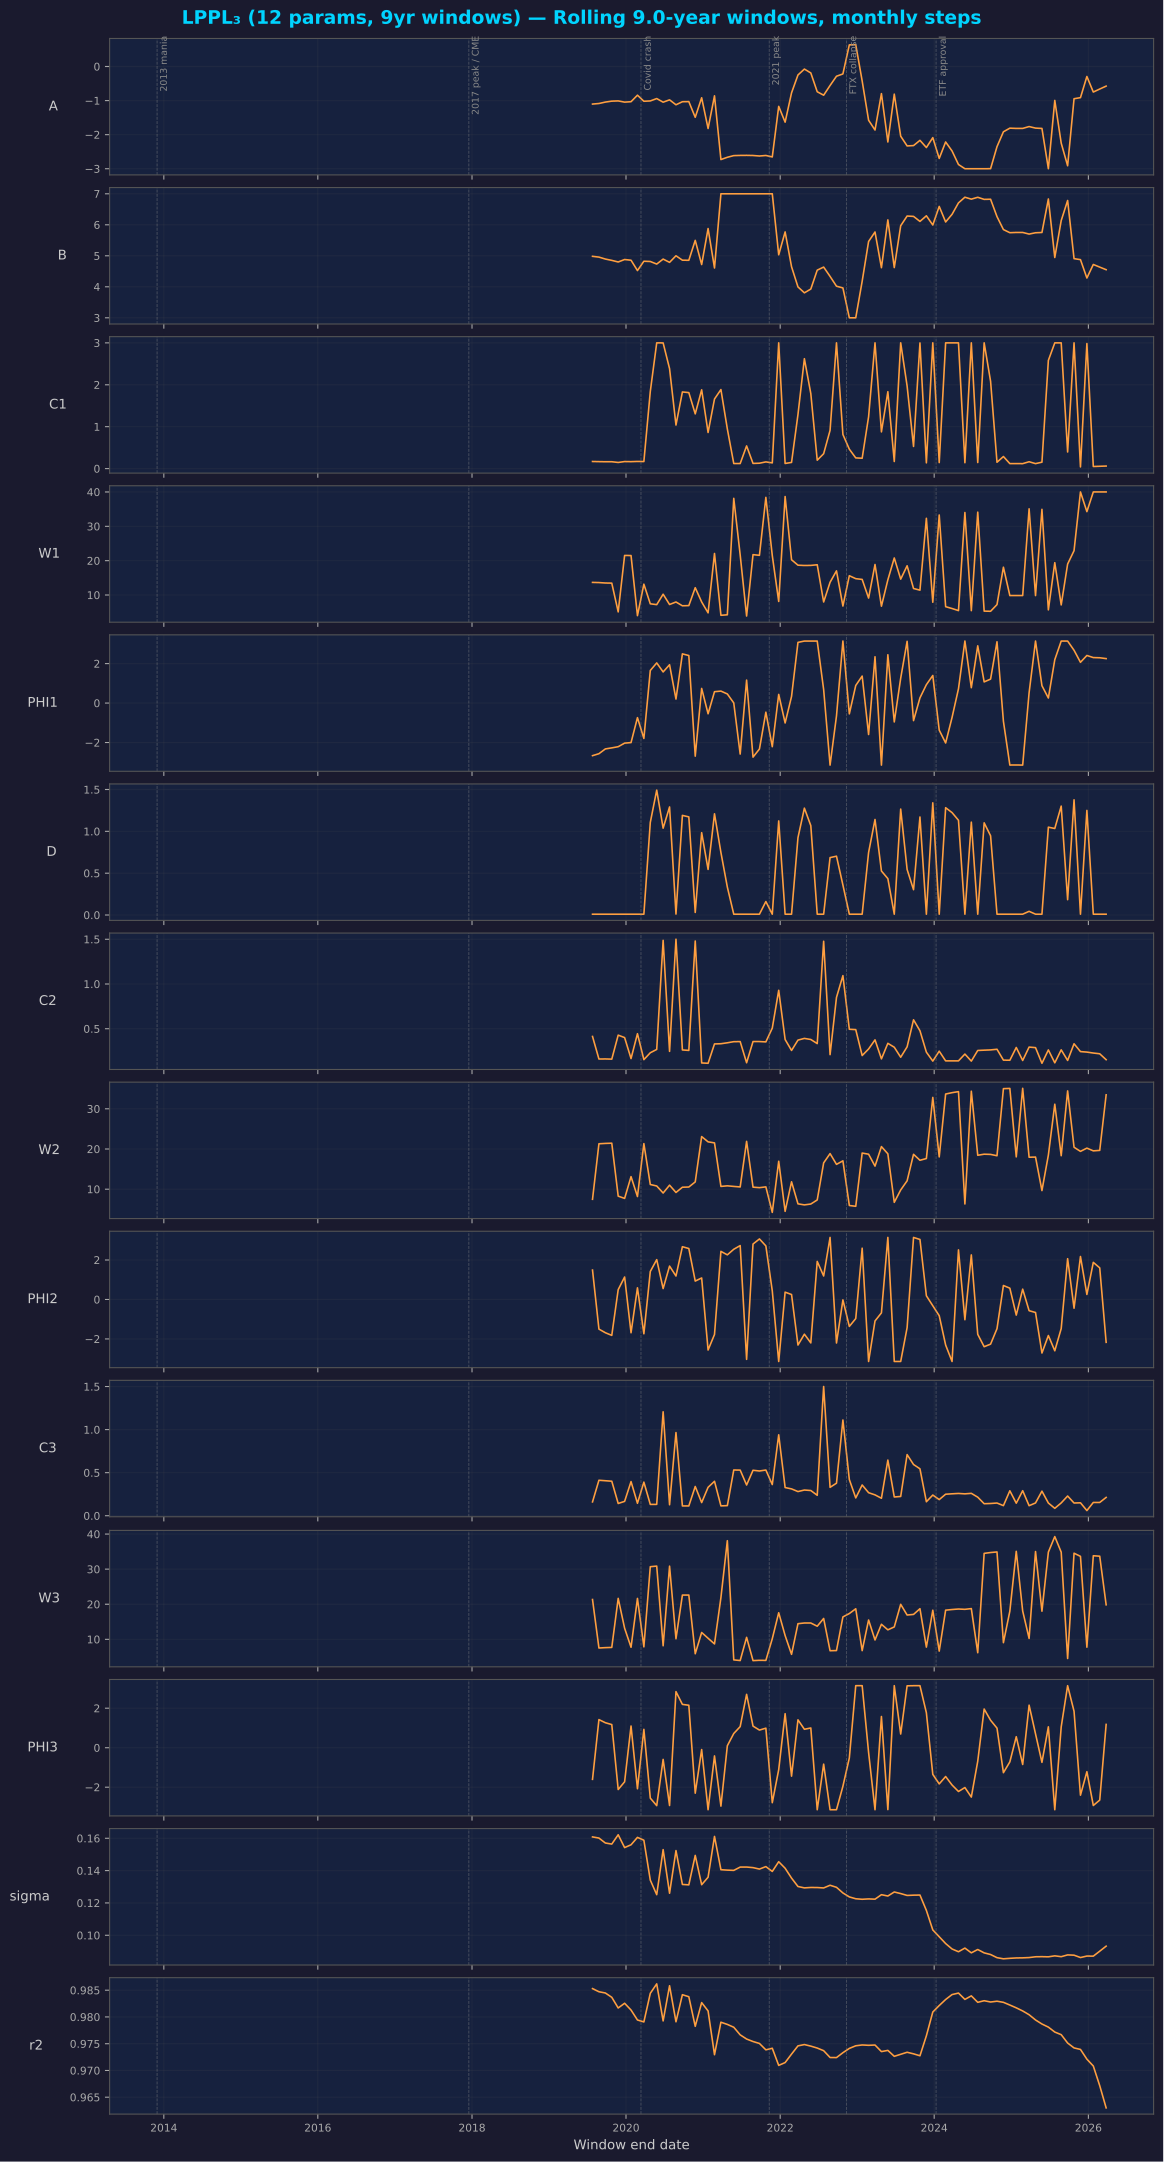

Values plotted in this chart, from the file beside it:
end_date, t_end, A, B, C1, W1, PHI1, D, C2, W2, PHI2, C3, W3, PHI3, sigma, r2
2019-07-26 06:00:00.000000000, 10, -1.103, 4.983, 0.1692, 13.67, -2.664, 0.01, 0.4137, 7.479, 1.49, 0.1605, 21.35, -1.603, 0.1608, 0.9853
2019-08-25 16:30:00.000000064, 10.09, -1.086, 4.957, 0.166, 13.62, -2.565, 0.01, 0.1613, 21.3, -1.503, 0.412, 7.522, 1.424, 0.1601, 0.9847
2019-09-25 03:00:00.000000064, 10.17, -1.044, 4.895, 0.1631, 13.5, -2.323, 0.01, 0.1622, 21.39, -1.686, 0.4066, 7.625, 1.266, 0.1571, 0.9845
2019-10-25 13:30:00.000000128, 10.25, -1.017, 4.852, 0.1635, 13.46, -2.27, 0.01, 0.1601, 21.44, -1.82, 0.4009, 7.689, 1.171, 0.1564, 0.9837
2019-11-25 00:00:00.000000128, 10.34, -1.01, 4.8, 0.1462, 5.094, -2.21, 0.01, 0.4282, 8.267, 0.4971, 0.1425, 21.66, -2.118, 0.1622, 0.9817
2019-12-25 10:30:00.000000128, 10.42, -1.046, 4.88, 0.1678, 21.52, -2.029, 0.01, 0.4009, 7.705, 1.136, 0.1668, 13.16, -1.727, 0.1542, 0.9826
2020-01-24 21:00:00.000000128, 10.5, -1.033, 4.857, 0.1653, 21.49, -2.002, 0.01, 0.1666, 13.12, -1.686, 0.3965, 7.737, 1.097, 0.156, 0.9813
2020-02-24 07:30:00.000000128, 10.59, -0.8421, 4.524, 0.1705, 3.994, -0.7389, 0.01, 0.4443, 8.172, 0.5879, 0.1449, 21.65, -2.079, 0.1606, 0.9794
2020-03-25 18:00:00.000000192, 10.67, -1.02, 4.824, 0.1682, 13.15, -1.791, 0.01, 0.1545, 21.33, -1.737, 0.3902, 7.857, 0.9289, 0.1588, 0.9791
2020-04-25 04:30:00.000000192, 10.75, -1.011, 4.816, 1.839, 7.439, 1.651, 1.106, 0.2314, 11.16, 1.417, 0.1317, 30.7, -2.555, 0.1341, 0.9844
2020-05-25 15:00:00.000000256, 10.84, -0.9408, 4.733, 3, 7.201, 2.033, 1.492, 0.2684, 10.79, 2.017, 0.1322, 30.87, -2.935, 0.1251, 0.9862
2020-06-25 01:30:00.000000256, 10.92, -1.048, 4.894, 2.999, 10.23, 1.577, 1.038, 1.487, 9.048, 0.5521, 1.206, 8.168, -0.5936, 0.153, 0.9793
2020-07-25 12:00:00.000000256, 11, -0.9785, 4.788, 2.385, 7.24, 1.943, 1.291, 0.2471, 11, 1.69, 0.128, 30.85, -2.927, 0.126, 0.9858
2020-08-24 22:30:00.000000256, 11.09, -1.124, 5.001, 1.039, 7.974, 0.2038, 0.01173, 1.5, 9.182, 1.188, 0.9653, 10.16, 2.839, 0.1524, 0.9791
2020-09-24 09:00:00.000000256, 11.17, -1.034, 4.858, 1.829, 6.864, 2.493, 1.191, 0.2628, 10.49, 2.672, 0.1139, 22.6, 2.194, 0.1314, 0.9842
2020-10-24 19:30:00.000000320, 11.25, -1.031, 4.855, 1.813, 6.92, 2.408, 1.173, 0.2576, 10.54, 2.58, 0.1141, 22.62, 2.151, 0.1312, 0.9838
2020-11-24 06:00:00.000000320, 11.34, -1.491, 5.497, 1.306, 12.13, -2.688, 0.0311, 1.48, 11.81, 0.9317, 0.3397, 5.888, -2.303, 0.1494, 0.9783
2020-12-24 16:30:00.000000320, 11.42, -0.9179, 4.718, 1.88, 7.982, 0.7403, 0.9835, 0.1174, 23.09, 1.088, 0.153, 11.94, -0.09502, 0.1313, 0.9827
2021-01-24 03:00:00.000000320, 11.5, -1.819, 5.878, 0.862, 4.81, -0.5418, 0.5452, 0.1138, 21.78, -2.561, 0.33, 10.3, -3.142, 0.1359, 0.9811
2021-02-23 13:30:00.000000448, 11.59, -0.861, 4.607, 1.66, 22.09, 0.5764, 1.209, 0.33, 21.52, -1.775, 0.4001, 8.686, -0.4177, 0.1611, 0.9729
2021-03-26 00:00:00.000000448, 11.67, -2.731, 7, 1.885, 4.098, 0.6071, 0.7469, 0.3323, 10.69, 2.435, 0.1146, 21.89, -2.959, 0.1406, 0.979
2021-04-25 10:30:00.000000448, 11.75, -2.665, 7, 0.946, 4.245, 0.4612, 0.3335, 0.3427, 10.83, 2.26, 0.1175, 38.1, 0.09877, 0.1403, 0.9786
2021-05-25 21:00:00.000000448, 11.84, -2.616, 7, 0.1213, 38.14, 0.007057, 0.01, 0.3553, 10.69, 2.543, 0.5313, 4.136, 0.719, 0.1401, 0.9781
2021-06-25 07:30:00.000000448, 11.92, -2.61, 7, 0.1206, 21.66, -2.582, 0.01, 0.3561, 10.55, 2.729, 0.5298, 3.944, 1.068, 0.1422, 0.9767
2021-07-25 18:00:00.000000448, 12, -2.608, 7, 0.5408, 3.894, 1.162, 0.01, 0.1198, 21.89, -3.034, 0.3571, 10.56, 2.701, 0.1422, 0.9759
2021-08-25 04:30:00.000000448, 12.09, -2.612, 7, 0.1233, 21.75, -2.738, 0.01, 0.3567, 10.51, 2.808, 0.528, 3.925, 1.094, 0.1419, 0.9754
2021-09-24 15:00:00.000000448, 12.17, -2.627, 7, 0.1283, 21.56, -2.326, 0.01, 0.3565, 10.38, 3.065, 0.5196, 4.016, 0.8932, 0.141, 0.975
2021-10-25 01:30:00.000000448, 12.25, -2.612, 7, 0.1596, 38.42, -0.4629, 0.1609, 0.3528, 10.57, 2.713, 0.5307, 3.986, 0.9891, 0.1425, 0.9739
2021-11-24 12:00:00.000000512, 12.34, -2.654, 7, 0.1363, 21.49, -2.208, 0.01, 0.5068, 4.229, 0.4334, 0.3623, 10.17, -2.784, 0.1395, 0.9741
2021-12-24 22:30:00.000000512, 12.42, -1.171, 5.032, 3, 8.128, 0.4384, 1.124, 0.9292, 16.94, -3.142, 0.9393, 17.57, -1.113, 0.1455, 0.9709
2022-01-24 09:00:00.000000512, 12.5, -1.633, 5.769, 0.122, 38.66, -1.007, 0.01, 0.3795, 4.491, 0.3698, 0.3273, 11.07, 1.721, 0.1415, 0.9715
2022-02-23 19:30:00.000000512, 12.59, -0.7731, 4.647, 0.1469, 20.26, 0.3356, 0.01, 0.2573, 11.84, 0.2496, 0.3117, 5.714, -1.44, 0.1354, 0.9731
2022-03-26 06:00:00.000000640, 12.67, -0.2488, 3.996, 1.29, 18.69, 3.075, 0.9242, 0.3729, 6.351, -2.309, 0.2808, 14.45, 1.411, 0.1302, 0.9746
2022-04-25 16:30:00.000000640, 12.75, -0.07569, 3.805, 2.622, 18.6, 3.142, 1.277, 0.3918, 6.091, -1.76, 0.2987, 14.65, 0.9341, 0.1293, 0.9748
2022-05-26 03:00:00.000000640, 12.84, -0.1894, 3.928, 1.789, 18.62, 3.142, 1.068, 0.3796, 6.307, -2.201, 0.2929, 14.65, 0.9985, 0.1296, 0.9745
2022-06-25 13:30:00.000000640, 12.92, -0.7414, 4.537, 0.2001, 18.81, 3.142, 0.01, 0.3339, 7.325, 1.926, 0.2376, 13.73, -3.142, 0.1295, 0.9742
2022-07-26 00:00:00.000000704, 13, -0.8425, 4.636, 0.355, 7.976, 0.6834, 0.01, 1.477, 16.54, 1.19, 1.5, 15.94, -0.8341, 0.1293, 0.9737
2022-08-25 10:30:00.000000704, 13.09, -0.5571, 4.335, 0.9123, 13.7, -3.142, 0.6861, 0.2106, 18.85, 3.142, 0.33, 6.742, -3.142, 0.1309, 0.9724
2022-09-24 21:00:00.000000704, 13.17, -0.2856, 4.019, 3, 17.03, -0.6522, 0.703, 0.8501, 16.17, -2.205, 0.378, 6.795, -3.142, 0.1297, 0.9724
2022-10-25 07:30:00.000000704, 13.25, -0.2183, 3.963, 0.8133, 6.793, 3.142, 0.3584, 1.093, 17.05, -0.02321, 1.111, 16.38, -1.953, 0.1262, 0.9733
2022-11-24 18:00:00.000000768, 13.34, 0.6351, 3, 0.4631, 15.62, -0.546, 0.01, 0.4942, 5.942, -1.366, 0.4201, 17.35, -0.5205, 0.1237, 0.9741
2022-12-25 04:30:00.000000768, 13.42, 0.6405, 3, 0.2547, 14.76, 0.8924, 0.01, 0.4899, 5.74, -0.9676, 0.207, 18.7, 3.142, 0.1226, 0.9746
2023-01-24 15:00:00.000000768, 13.5, -0.4246, 4.179, 0.2469, 14.54, 1.367, 0.01, 0.2004, 18.99, 2.596, 0.357, 6.777, 3.142, 0.1223, 0.9748
2023-02-24 01:30:00.000000768, 13.59, -1.578, 5.461, 1.236, 9.117, -1.592, 0.747, 0.2734, 18.71, -3.142, 0.2677, 15.5, -0.2414, 0.1225, 0.9747
2023-03-26 12:00:00.000000832, 13.67, -1.865, 5.767, 3, 18.89, 2.344, 1.141, 0.3755, 15.74, -1.089, 0.2423, 9.815, -3.142, 0.1223, 0.9748
2023-04-25 22:30:00.000000832, 13.75, -0.7962, 4.616, 0.8764, 6.75, -3.142, 0.5259, 0.1632, 20.6, -0.6794, 0.2032, 14.28, 1.578, 0.1251, 0.9735
2023-05-26 09:00:00.000000832, 13.84, -2.215, 6.157, 1.834, 14.41, 2.446, 0.4348, 0.3368, 18.8, 3.142, 0.6458, 12.7, -3.135, 0.1243, 0.9738
2023-06-25 19:30:00.000000832, 13.92, -0.8121, 4.62, 0.1696, 20.78, -0.9545, 0.01, 0.2931, 6.726, -3.142, 0.218, 13.53, 3.142, 0.1268, 0.9726
2023-07-26 06:00:00.000000832, 14, -2.046, 5.969, 3, 14.62, 1.26, 1.266, 0.1815, 9.804, -3.142, 0.2239, 19.97, 0.6941, 0.1258, 0.973
2023-08-25 16:30:00.000000960, 14.09, -2.331, 6.282, 1.97, 18.51, 3.127, 0.5445, 0.2976, 12.09, -1.428, 0.7097, 16.93, 3.135, 0.1247, 0.9734
2023-09-25 03:00:00.000000960, 14.17, -2.321, 6.271, 0.5289, 11.9, -0.8876, 0.3028, 0.5996, 18.68, 3.142, 0.5947, 17.09, 3.142, 0.1248, 0.9731
2023-10-25 13:30:00.000000960, 14.25, -2.168, 6.109, 2.997, 11.41, 0.2633, 1.171, 0.4773, 17.19, 3.039, 0.5451, 18.72, 3.141, 0.1249, 0.9727
2023-11-25 00:00:00.000000960, 14.34, -2.378, 6.289, 0.138, 32.32, 0.9324, 0.01, 0.2383, 17.63, 0.1869, 0.1626, 7.776, 1.77, 0.1154, 0.9765
2023-12-25 10:30:00.000001088, 14.42, -2.088, 5.993, 3, 7.906, 1.397, 1.34, 0.1383, 32.83, -0.3196, 0.2403, 18.29, -1.352, 0.1033, 0.9809
2024-01-24 21:00:00.000001088, 14.5, -2.698, 6.592, 0.1437, 33.29, -1.37, 0.01, 0.2491, 18.04, -0.8229, 0.1876, 6.645, -1.834, 0.0991, 0.9821
2024-02-24 07:30:00.000001088, 14.59, -2.216, 6.091, 3, 6.607, -2.021, 1.282, 0.1404, 33.68, -2.308, 0.25, 18.31, -1.461, 0.0949, 0.9833
2024-03-25 18:00:00.000001088, 14.67, -2.48, 6.338, 3, 6.068, -0.7271, 1.224, 0.1411, 34.02, -3.142, 0.2549, 18.49, -1.891, 0.09153, 0.9842
2024-04-25 04:30:00.000001088, 14.75, -2.877, 6.706, 3, 5.462, 0.7248, 1.132, 0.1407, 34.27, 2.51, 0.2588, 18.63, -2.218, 0.08984, 0.9845
2024-05-25 15:00:00.000001088, 14.84, -3, 6.889, 0.1409, 34.01, 3.142, 0.01, 0.2166, 6.329, -1.025, 0.2542, 18.55, -2.019, 0.09209, 0.9833
2024-06-25 01:30:00.000001088, 14.92, -3, 6.827, 3, 5.453, 0.7804, 1.11, 0.138, 34.37, 2.255, 0.2601, 18.75, -2.501, 0.08915, 0.9839
... 21 more rows
